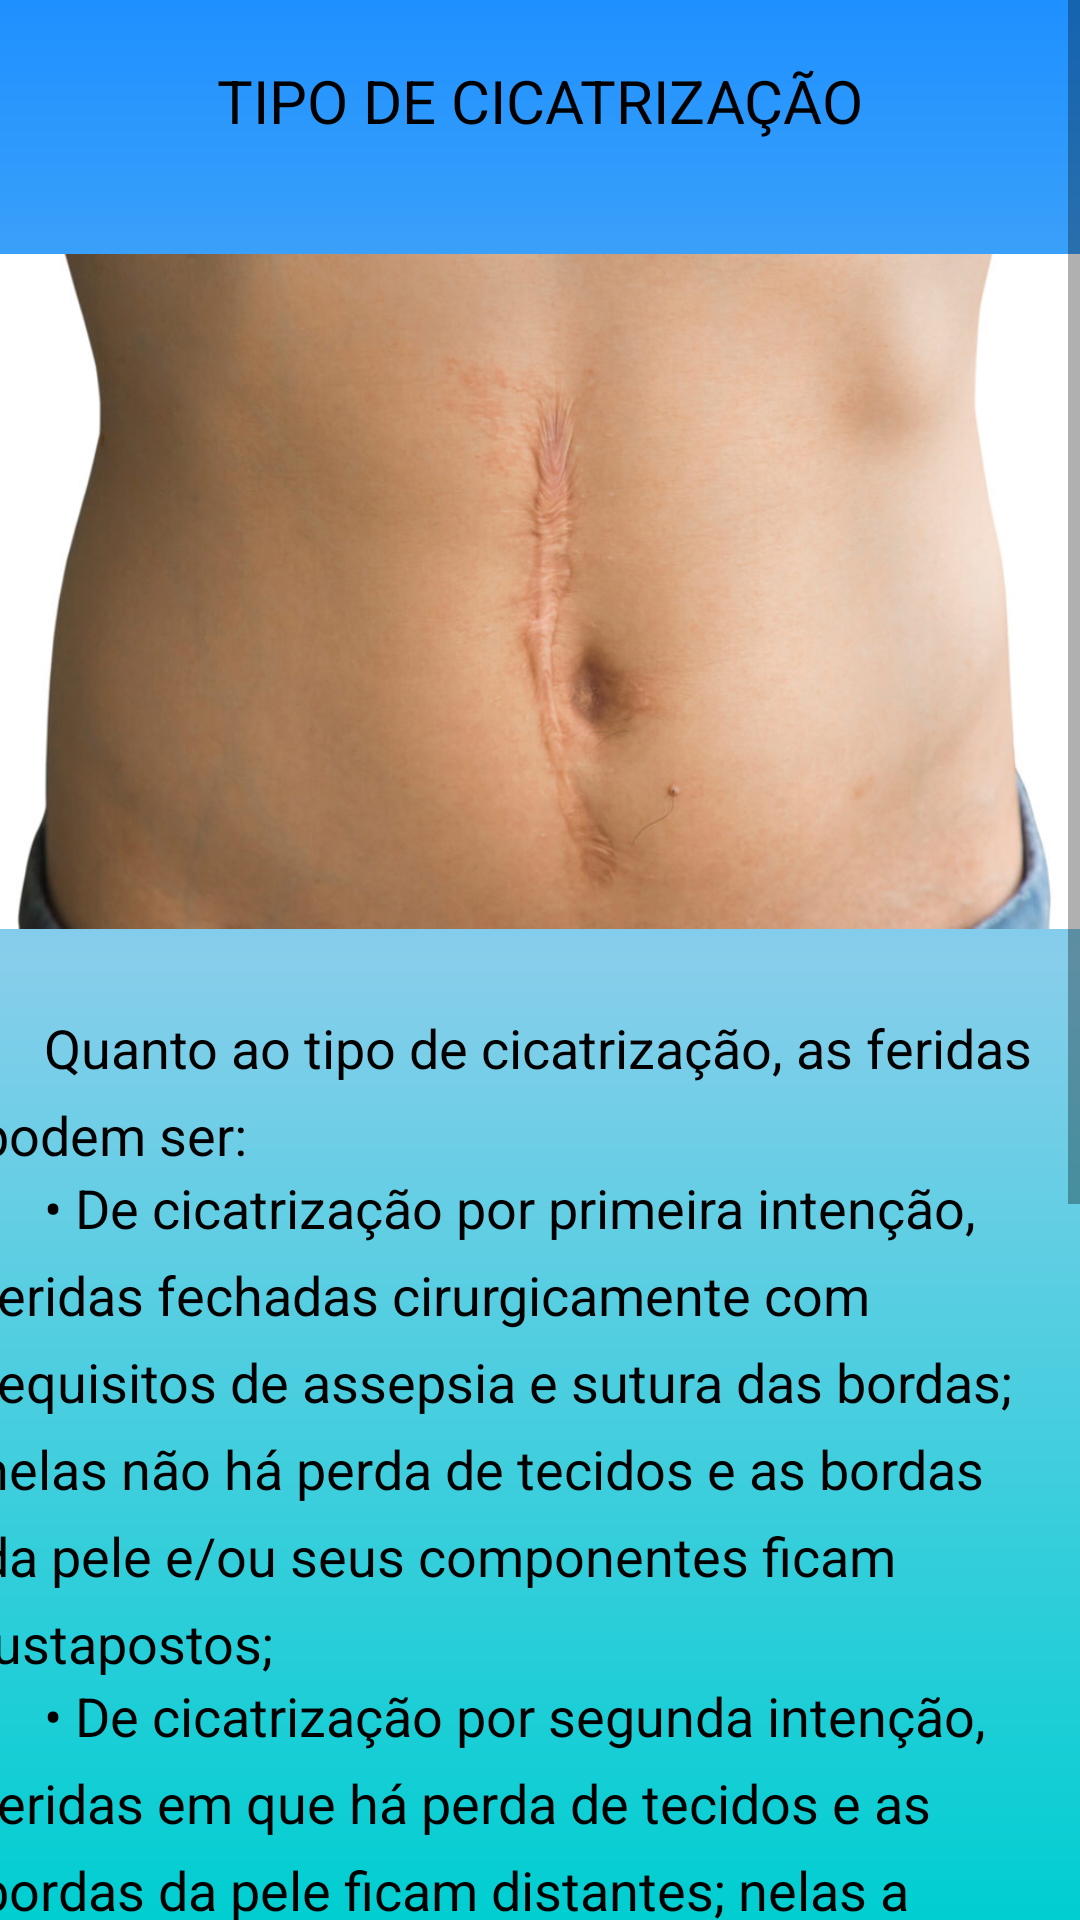

Android layout source for this screen:
<!-- AndroidManifest.xml: application theme Theme.AppMFC -->
<!-- res/layout/activity_tela_cicatrizacao.xml -->
<?xml version="1.0" encoding="utf-8"?>
<ScrollView xmlns:android="http://schemas.android.com/apk/res/android"
    xmlns:app="http://schemas.android.com/apk/res-auto"
    xmlns:tools="http://schemas.android.com/tools"
    android:layout_width="match_parent"
    android:layout_height="match_parent"
    android:background="@drawable/background"
    android:fillViewport="true"
    tools:context=".TelaInicio">

    <androidx.constraintlayout.widget.ConstraintLayout
        android:layout_width="match_parent"
        android:layout_height="match_parent"
        tools:context=".TelaInicio">

        <ImageView
            android:id="@+id/btnVoltarCicatrizacao"
            android:layout_width="wrap_content"
            android:layout_height="wrap_content"
            android:layout_marginStart="15dp"
            android:layout_marginTop="15dp"
            app:layout_constraintStart_toStartOf="parent"
            app:layout_constraintTop_toTopOf="parent"
            app:srcCompat="@drawable/botao_voltar" />

        <TextView
            android:id="@+id/textView77"
            android:layout_width="wrap_content"
            android:layout_height="wrap_content"
            android:layout_marginTop="20dp"
            android:text="TIPO DE CICATRIZAÇÃO"
            android:textColor="#000000"
            android:textSize="20sp"
            app:layout_constraintEnd_toEndOf="parent"
            app:layout_constraintStart_toStartOf="parent"
            app:layout_constraintTop_toTopOf="parent" />

        <TextView
            android:id="@+id/textView78"
            android:layout_width="375dp"
            android:layout_height="wrap_content"
            android:layout_marginTop="15dp"
            android:lineSpacingExtra="8sp"
            android:text="     Quanto ao tipo de cicatrização, as feridas podem ser:"
            android:textAlignment="textStart"
            android:textColor="#000000"
            android:textSize="18sp"
            app:layout_constraintEnd_toEndOf="parent"
            app:layout_constraintStart_toStartOf="parent"
            app:layout_constraintTop_toBottomOf="@+id/imageView8" />

        <TextView
            android:id="@+id/textView79"
            android:layout_width="375dp"
            android:layout_height="wrap_content"
            android:lineSpacingExtra="8sp"
            android:text="     • De cicatrização por primeira intenção, feridas fechadas cirurgicamente com requisitos de assepsia e sutura das bordas; nelas não há perda de tecidos e as bordas da pele e/ou seus componentes ficam justapostos;"
            android:textAlignment="textStart"
            android:textColor="#000000"
            android:textSize="18sp"
            app:layout_constraintEnd_toEndOf="parent"
            app:layout_constraintStart_toStartOf="parent"
            app:layout_constraintTop_toBottomOf="@+id/textView78" />

        <TextView
            android:id="@+id/textView80"
            android:layout_width="375dp"
            android:layout_height="wrap_content"
            android:lineSpacingExtra="8sp"
            android:text="     • De cicatrização por segunda intenção, feridas em que há perda de tecidos e as bordas da pele ficam distantes; nelas a cicatrização é mais lenta do que nas de primeira intenção;"
            android:textAlignment="textStart"
            android:textColor="#000000"
            android:textSize="18sp"
            app:layout_constraintEnd_toEndOf="parent"
            app:layout_constraintStart_toStartOf="parent"
            app:layout_constraintTop_toBottomOf="@+id/textView79" />

        <TextView
            android:id="@+id/textView81"
            android:layout_width="375dp"
            android:layout_height="wrap_content"
            android:lineSpacingExtra="8sp"
            android:text="     • De cicatrização por terceira intenção, feridas corrigidas cirurgicamente após a formação de tecido de granulação, ou para controle da infecção, a fim de que apresentem melhores resultados funcionais e estéticos."
            android:textAlignment="textStart"
            android:textColor="#000000"
            android:textSize="18sp"
            app:layout_constraintEnd_toEndOf="parent"
            app:layout_constraintStart_toStartOf="parent"
            app:layout_constraintTop_toBottomOf="@+id/textView80" />

        <TextView
            android:id="@+id/textView82"
            android:layout_width="375dp"
            android:layout_height="wrap_content"
            android:lineSpacingExtra="8sp"
            android:text="     Quanto ao grau de abertura, as feridas podem ser:"
            android:textAlignment="textStart"
            android:textColor="#000000"
            android:textSize="18sp"
            app:layout_constraintEnd_toEndOf="parent"
            app:layout_constraintStart_toStartOf="parent"
            app:layout_constraintTop_toBottomOf="@+id/textView81" />

        <TextView
            android:id="@+id/textView83"
            android:layout_width="375dp"
            android:layout_height="wrap_content"
            android:lineSpacingExtra="8sp"
            android:text="     • Abertas, feridas em que as bordas da pele estão afastadas;"
            android:textAlignment="textStart"
            android:textColor="#000000"
            android:textSize="18sp"
            app:layout_constraintEnd_toEndOf="parent"
            app:layout_constraintStart_toStartOf="parent"
            app:layout_constraintTop_toBottomOf="@+id/textView82" />

        <TextView
            android:id="@+id/textView84"
            android:layout_width="375dp"
            android:layout_height="wrap_content"
            android:layout_marginBottom="20dp"
            android:lineSpacingExtra="8sp"
            android:text="     • Fechadas, feridas em que as bordas da pele estão justapostas."
            android:textAlignment="textStart"
            android:textColor="#000000"
            android:textSize="18sp"
            app:layout_constraintBottom_toBottomOf="parent"
            app:layout_constraintEnd_toEndOf="parent"
            app:layout_constraintStart_toStartOf="parent"
            app:layout_constraintTop_toBottomOf="@+id/textView83"
            app:layout_constraintVertical_bias="0.0" />

        <ImageView
            android:id="@+id/imageView8"
            android:layout_width="375dp"
            android:layout_height="250dp"
            android:layout_marginTop="25dp"
            app:layout_constraintEnd_toEndOf="parent"
            app:layout_constraintStart_toStartOf="parent"
            app:layout_constraintTop_toBottomOf="@+id/textView77"
            app:srcCompat="@drawable/img_6" />
    </androidx.constraintlayout.widget.ConstraintLayout>
</ScrollView>
<!-- resources referenced by this layout -->
<resources>
  <!-- drawable background (drawable) -->
  <?xml version="1.0" encoding="utf-8"?>
  <shape xmlns:android="http://schemas.android.com/apk/res/android">
  
      <gradient
          android:startColor="@color/turquoise"
          android:centerColor="@color/sky_blue"
          android:endColor="@color/trapaceiro_blue"
          android:angle="90"
          />
  </shape>
  <!-- drawable img_6: png bitmap (drawable, 616388 bytes) -->
  <style name="Theme.AppMFC" parent="Theme.MaterialComponents.DayNight.NoActionBar">
          
          <item name="colorPrimary">@color/purple_500</item>
          <item name="colorPrimaryVariant">@color/purple_700</item>
          <item name="colorOnPrimary">@color/white</item>
          
          <item name="colorSecondary">@color/teal_200</item>
          <item name="colorSecondaryVariant">@color/teal_700</item>
          <item name="colorOnSecondary">@color/black</item>
          
          <item name="android:statusBarColor">?attr/colorPrimaryVariant</item>
          
      </style>
  <color name="turquoise">#00CED1</color>
  <color name="sky_blue">#87CEEB</color>
  <color name="trapaceiro_blue">#1E90FF</color>
  <color name="purple_500">#FF6200EE</color>
  <color name="purple_700">#FF3700B3</color>
  <color name="white">#FFFFFFFF</color>
  <color name="teal_200">#FF03DAC5</color>
  <color name="teal_700">#FF018786</color>
  <color name="black">#FF000000</color>
</resources>
